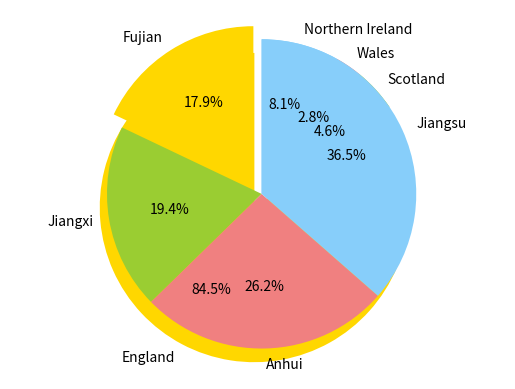

This chart was generated by the following Python code:
#plam
#Define UK regional population data
#Define population data for some Chinese provinces
#Sort UK population data
#Sort population data of Chinese provinces
#Print sorted data
#Plot UK regional population pie chart
#Plot population pie chart of Chinese provinces near the Zhejiang province

UK_country_population = [57.11, 3.13, 1.91, 5.45] # England, Scotland, Wales, Northern Ireland
China_country_populations = [41.88,45.28, 61.27,85.15] # Fujian, Jiangxi, Anhui, Jiangsu
sorted_UK = sorted(UK_country_population)  
sorted_China = sorted(China_country_populations)
print(sorted_UK) 
print(sorted_China) 
#plotting the UK regional population pie chart
import matplotlib.pyplot as plt 
labels = "England", "Scotland", "Wales", "Northern Ireland" # Define the labels for each region
sizes = [57.11, 3.13, 1.91, 5.45] # UK regional population data in millions
colors = ['gold', 'yellowgreen', 'lightcoral', 'lightskyblue'] #define the colors for each region
explode = (0.1, 0, 0, 0) # explode the first slice (England) for emphasis
plt.pie(sizes, explode=explode, labels=labels, colors=colors, autopct='%1.1f%%', shadow=False, startangle=90)
plt.axis('equal') # Equal aspect ratio ensures that pie chart is a circle.
plt.show() # Display the pie chart
 
# Plotting the population pie chart of Chinese provinces near the Zhejiang province
labels ="Fujian","Jiangxi","Anhui","Jiangsu"# Define the labels for each province
sizes = [41.88,45.28, 61.27,85.15]# Population data for the provinces in millions
colors = ['gold', 'yellowgreen', 'lightcoral', 'lightskyblue']# Define the colors for each province
explode = (0.1, 0, 0, 0)# Explode the first slice (Fujian) for emphasis
plt.pie(sizes, explode=explode, labels=labels, colors=colors, autopct='%1.1f%%', shadow=False, startangle=90)
plt.axis('equal') # Equal aspect ratio ensures that pie chart is a circle.
plt.show()